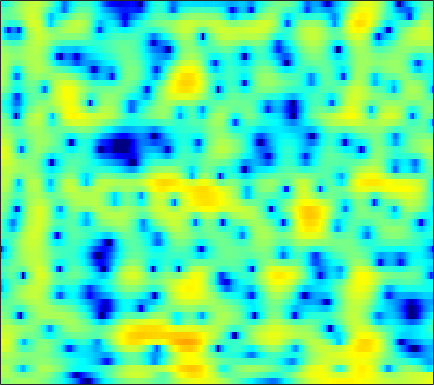

Data behind this chart, as committed beside it:
-0.067375, 0.18968, 0.50056, 0.77271, 0.95239, 1.1551, 1.3152, 1.4103, 1.5, 1.5535, 1.5696, 1.5554, 1.5022, 1.4061, 1.3049, 1.1306, 0.9083, 0.70796, 0.39403, 0.028238, -0.39163, -0.7526, -1.2836, -1.8745
2.134, 2.091, 1.947, 1.712, 1.478, 1.105, 0.689, 0.3734, -0.007575, -0.2885, -0.42, -0.4088, -0.2608, -0.005928, 0.2159, 0.506, 0.7459, 0.8691, 0.9408, 0.8876, 0.6993, 0.4642, 0.01979, -0.5827
2.802, 2.65, 2.263, 1.634, 0.9825, -0.1709, -1.728, -3.233, -5.797, -8.848, -10.48, -9.18, -6.214, -3.669, -2.178, -0.6527, 0.4646, 1.089, 1.676, 2.027, 2.171, 2.157, 1.988, 1.658
1.239, 1.319, 1.309, 1.177, 1.01, 0.7247, 0.3913, 0.1348, -0.1768, -0.4069, -0.5232, -0.5285, -0.4319, -0.2433, -0.07152, 0.1646, 0.3764, 0.5012, 0.6075, 0.6289, 0.5624, 0.4535, 0.2295, -0.08042
2.013, 2.072, 2.051, 1.925, 1.774, 1.516, 1.213, 0.9724, 0.6648, 0.3956, 0.1882, 0.07949, 0.004511, 0.0008077, 0.03085, 0.09145, 0.1464, 0.1687, 0.151, 0.0588, -0.1237, -0.3263, -0.6897, -1.165
4.253, 4.146, 3.852, 3.374, 2.89, 2.074, 1.061, 0.1856, -1.068, -2.294, -3.191, -3.459, -3.211, -2.498, -1.852, -1.028, -0.3498, 0.03575, 0.3755, 0.5182, 0.4598, 0.2862, -0.1227, -0.746
4.945, 4.883, 4.601, 4.064, 3.474, 2.4, 0.9295, -0.4995, -2.985, -6.321, -10.07, -10.84, -8.019, -5.057, -3.427, -1.887, -0.8858, -0.4034, -0.03675, 0.07691, 5.8284e-05, -0.1527, -0.461, -0.8698
3.482, 3.684, 3.749, 3.605, 3.369, 2.899, 2.294, 1.775, 1.057, 0.3996, -0.1305, -0.4071, -0.6176, -0.7074, -0.7637, -0.9076, -1.214, -1.596, -2.338, -3.337, -4.529, -5.415, -6.251, -6.319
2.614, 2.833, 2.951, 2.898, 2.764, 2.494, 2.166, 1.905, 1.566, 1.269, 1.023, 0.8732, 0.6861, 0.4687, 0.2524, -0.1583, -0.7777, -1.433, -2.64, -4.362, -6.798, -9.197, -12.53, -12
1.631, 1.603, 1.373, 0.9272, 0.461, -0.3045, -1.159, -1.775, -2.389, -2.578, -2.304, -1.882, -1.215, -0.5864, -0.1999, 0.1569, 0.3178, 0.3152, 0.1651, -0.1065, -0.4213, -0.6251, -0.764, -0.6946
0.2927, 0.1207, -0.3532, -1.173, -2.065, -3.77, -6.361, -9.325, -16.86, -23.77, -11.33, -7.486, -4.279, -2.159, -0.9992, 0.1331, 0.914, 1.327, 1.695, 1.904, 2, 2.027, 2.031, 2.016
-1.094, -1.065, -1.172, -1.464, -1.8, -2.397, -3.087, -3.567, -3.985, -3.903, -3.257, -2.512, -1.417, -0.3783, 0.3015, 1.043, 1.594, 1.88, 2.11, 2.186, 2.131, 2.014, 1.785, 1.488
-2.78, -2.412, -1.959, -1.559, -1.296, -0.9847, -0.6986, -0.4916, -0.1815, 0.175, 0.5824, 0.9141, 1.359, 1.778, 2.042, 2.306, 2.443, 2.449, 2.316, 2.013, 1.532, 1.054, 0.2644, -0.6564
-6.103, -5.115, -3.839, -2.671, -1.894, -0.9821, -0.2036, 0.3068, 0.9178, 1.466, 1.955, 2.281, 2.662, 2.966, 3.132, 3.248, 3.218, 3.081, 2.722, 2.127, 1.259, 0.3935, -1.104, -3.088
-11.61, -8.975, -6.322, -4.334, -3.163, -1.922, -0.9684, -0.3907, 0.2572, 0.8156, 1.352, 1.743, 2.263, 2.734, 3.038, 3.34, 3.47, 3.438, 3.195, 2.696, 1.919, 1.149, -0.161, -1.806
-9.186, -7.53, -5.607, -4.114, -3.28, -2.55, -2.216, -2.18, -2.318, -2.456, -2.24, -1.698, -0.5697, 0.7215, 1.619, 2.598, 3.276, 3.576, 3.695, 3.517, 3.055, 2.546, 1.694, 0.7043
-5.084, -4.05, -2.912, -2.114, -1.777, -1.744, -2.294, -3.23, -5.547, -10.29, -29.97, -13.94, -5.588, -1.446, 0.5961, 2.464, 3.652, 4.184, 4.493, 4.395, 3.93, 3.352, 2.324, 1.032
-3.616, -2.881, -2.046, -1.407, -1.069, -0.8327, -0.8546, -1.056, -1.444, -1.777, -1.718, -1.237, -0.1114, 1.198, 2.118, 3.12, 3.789, 4.059, 4.102, 3.775, 3.064, 2.256, 0.7616, -1.36
-5.095, -4.509, -3.685, -2.855, -2.262, -1.544, -0.9238, -0.5064, -0.01446, 0.4494, 0.9305, 1.308, 1.821, 2.321, 2.645, 2.973, 3.137, 3.129, 2.922, 2.47, 1.771, 1.079, -0.07971, -1.476
-9.614, -8.572, -6.907, -5.241, -4.098, -2.747, -1.593, -0.8313, 0.04264, 0.7842, 1.416, 1.823, 2.27, 2.615, 2.793, 2.912, 2.88, 2.756, 2.45, 1.99, 1.379, 0.8428, 0.04686, -0.775
-18.61, -13.39, -9.254, -6.458, -4.855, -3.122, -1.715, -0.8306, 0.189, 1.051, 1.761, 2.202, 2.671, 2.987, 3.127, 3.175, 3.054, 2.855, 2.439, 1.866, 1.138, 0.5148, -0.378, -1.28
-6.817, -6.33, -5.352, -4.245, -3.418, -2.353, -1.321, -0.5822, 0.3488, 1.22, 1.99, 2.486, 3.031, 3.405, 3.568, 3.617, 3.465, 3.199, 2.639, 1.823, 0.7483, -0.2457, -1.826, -3.67
-2.577, -2.904, -3.221, -3.399, -3.385, -3.106, -2.495, -1.83, -0.7655, 0.3505, 1.422, 2.141, 2.942, 3.546, 3.849, 4.042, 3.974, 3.743, 3.179, 2.285, 1.028, -0.2125, -2.357, -5.374
-1.835, -2.885, -4.638, -6.804, -8.622, -10.38, -9.543, -7.565, -4.767, -2.397, -0.4573, 0.7445, 2.039, 3.022, 3.561, 4.018, 4.174, 4.106, 3.757, 3.121, 2.192, 1.323, -0.03225, -1.541
-1.541, -2.844, -5.057, -7.905, -10.49, -13.5, -12.72, -10.24, -7.057, -4.393, -2.175, -0.756, 0.8498, 2.121, 2.849, 3.55, 3.949, 4.045, 3.915, 3.514, 2.854, 2.219, 1.231, 0.1713
0.07727, -0.9532, -2.515, -4.3, -5.641, -7.205, -8.229, -8.323, -7.383, -5.49, -3.268, -1.662, 0.2238, 1.751, 2.658, 3.553, 4.105, 4.295, 4.267, 3.928, 3.281, 2.592, 1.373, -0.1426
1.544, 0.6848, -0.8025, -2.681, -4.473, -7.709, -13.04, -22.52, -17.65, -9.06, -4.67, -2.372, -0.05129, 1.649, 2.635, 3.578, 4.146, 4.356, 4.358, 4.037, 3.412, 2.725, 1.464, -0.2616
1.481, 0.8796, -0.1149, -1.328, -2.356, -3.793, -4.98, -5.456, -5.265, -4.183, -2.696, -1.549, -0.153, 1.034, 1.738, 2.436, 2.845, 2.97, 2.902, 2.593, 2.072, 1.563, 0.7873, -0.136
1.439, 1.159, 0.6237, -0.1216, -0.7425, -1.594, -2.289, -2.633, -2.744, -2.369, -1.643, -0.9507, -0.01721, 0.8359, 1.323, 1.766, 1.928, 1.858, 1.516, 0.9492, 0.2169, -0.3634, -0.9931, -1.406
2.371, 2.398, 2.027, 1.239, 0.3615, -1.196, -3.196, -4.752, -5.901, -5.002, -2.935, -1.4, 0.2969, 1.494, 2.083, 2.465, 2.41, 2.074, 1.202, -0.1653, -2.109, -3.907, -6.419, -7.107
2.762, 2.99, 2.817, 2.112, 1.173, -0.6971, -3.589, -6.59, -10.33, -7.521, -3.502, -1.359, 0.6197, 1.834, 2.371, 2.638, 2.424, 1.957, 0.8998, -0.7343, -3.028, -5.298, -8.978, -10.24
2.161, 2.436, 2.511, 2.238, 1.851, 1.145, 0.3571, -0.1633, -0.5374, -0.4787, -0.03914, 0.3894, 0.9013, 1.251, 1.355, 1.256, 0.8618, 0.3763, -0.4925, -1.584, -2.75, -3.579, -4.445, -4.706
2.702, 2.898, 2.983, 2.864, 2.689, 2.354, 1.989, 1.728, 1.445, 1.245, 1.14, 1.097, 1.037, 0.9202, 0.7466, 0.3568, -0.2443, -0.8439, -1.849, -3.098, -4.53, -5.606, -6.898, -7.591
3.936, 3.967, 3.849, 3.583, 3.29, 2.814, 2.284, 1.884, 1.397, 1.035, 0.7912, 0.6796, 0.6024, 0.5054, 0.3633, 0.03365, -0.5315, -1.161, -2.34, -3.982, -6.33, -8.771, -13.71, -23.95
5.098, 4.938, 4.543, 3.939, 3.333, 2.343, 1.151, 0.1865, -1.028, -1.862, -2.038, -1.766, -1.137, -0.501, -0.1336, 0.1171, 0.04645, -0.2306, -0.9358, -1.999, -3.434, -4.736, -6.461, -7.694
5.31, 5.054, 4.496, 3.625, 2.743, 1.171, -1.021, -3.26, -7.706, -15.47, -13.3, -8.222, -4.275, -1.905, -0.7211, 0.2908, 0.8221, 0.9709, 0.9036, 0.5651, 0.04554, -0.4156, -1.043, -1.628
3.974, 3.788, 3.311, 2.577, 1.843, 0.5995, -0.9345, -2.272, -4.122, -5.448, -5.341, -4.41, -2.81, -1.342, -0.4489, 0.4441, 1.026, 1.277, 1.411, 1.336, 1.105, 0.8558, 0.4221, -0.0681
2.289, 2.182, 1.854, 1.372, 0.9248, 0.2583, -0.4164, -0.8829, -1.343, -1.565, -1.472, -1.211, -0.7059, -0.1207, 0.2874, 0.7572, 1.087, 1.224, 1.25, 1.136, 0.888, 0.6362, 0.2394, -0.1934
1.39, 1.187, 0.7839, 0.2403, -0.2017, -0.7651, -1.226, -1.426, -1.475, -1.249, -0.8351, -0.4435, 0.1325, 0.6796, 1.035, 1.386, 1.563, 1.575, 1.412, 1.058, 0.5371, 0.0753, -0.5304, -1.049
1.234, 0.7911, -0.006487, -1.106, -2.083, -3.447, -4.582, -4.931, -4.487, -3.248, -1.791, -0.7456, 0.4799, 1.457, 2.031, 2.535, 2.736, 2.683, 2.316, 1.554, 0.3545, -0.8826, -2.857, -4.821
-0.1475, -0.6479, -1.762, -3.433, -5.257, -8.797, -15.42, -31.66, -14.71, -8.126, -4.41, -2.389, -0.3663, 1.125, 1.972, 2.736, 3.131, 3.165, 2.855, 2.069, 0.7343, -0.7895, -3.762, -8.265
-3.658, -3.818, -4.572, -5.854, -7.058, -8.884, -10.4, -10.86, -10.24, -8.448, -6.272, -4.689, -2.78, -1.208, -0.2885, 0.636, 1.233, 1.474, 1.538, 1.361, 0.9741, 0.6372, 0.1696, -0.03504
-4.652, -4.811, -5.53, -6.869, -8.214, -10.47, -12.88, -14.15, -13.73, -11.29, -8.486, -6.628, -4.554, -2.941, -2.021, -1.087, -0.4878, -0.1905, 0.05705, 0.2283, 0.3884, 0.5771, 0.9273, 1.457
-1.981, -2.519, -3.627, -5.207, -6.796, -9.617, -13.56, -16.87, -16.17, -11.62, -8.124, -6.182, -4.241, -2.892, -2.198, -1.664, -1.537, -1.662, -1.991, -2.287, -2.155, -1.704, -0.5962, 0.7106
1.163, 0.4845, -0.6278, -1.933, -2.977, -4.336, -5.444, -5.928, -5.923, -5.275, -4.227, -3.406, -2.425, -1.727, -1.448, -1.545, -2.227, -3.268, -5.662, -9.939, -14.82, -10.84, -5.16, -1.516
2.63, 1.862, 0.6787, -0.7012, -1.831, -3.296, -4.505, -5.036, -5.032, -4.34, -3.316, -2.497, -1.559, -0.8924, -0.6344, -0.6543, -1.151, -1.85, -3.215, -4.752, -5.389, -4.713, -2.749, -0.7184
3.045, 2.264, 0.8969, -0.9188, -2.689, -5.86, -10.5, -14.66, -12.74, -7.782, -4.515, -2.788, -1.123, -0.01137, 0.5207, 0.9331, 1.024, 0.9374, 0.7104, 0.4636, 0.3347, 0.3856, 0.5988, 0.8914
3.019, 2.462, 1.406, -0.02148, -1.339, -3.455, -5.688, -6.824, -6.477, -4.596, -2.575, -1.289, 0.07883, 1.072, 1.604, 2.056, 2.267, 2.285, 2.163, 1.904, 1.528, 1.199, 0.6709, 0.08348
2.59, 2.301, 1.755, 1.075, 0.5359, -0.1541, -0.6862, -0.8911, -0.8578, -0.4844, 0.1008, 0.5857, 1.21, 1.725, 2.03, 2.267, 2.323, 2.235, 1.94, 1.437, 0.6986, -0.03118, -1.267, -2.797
2.111, 1.894, 1.555, 1.192, 0.9289, 0.6431, 0.4714, 0.4369, 0.5114, 0.7254, 1.038, 1.311, 1.671, 1.981, 2.156, 2.276, 2.232, 2.081, 1.676, 1.021, 0.08502, -0.8634, -2.487, -4.669
1.447, 1.091, 0.6183, 0.2048, -0.04863, -0.2722, -0.3411, -0.2927, -0.07998, 0.2614, 0.7021, 1.069, 1.557, 1.999, 2.252, 2.48, 2.534, 2.445, 2.138, 1.593, 0.7965, 0.03124, -1.232, -2.804
-0.106, -0.8814, -1.869, -2.676, -3.095, -3.4, -3.445, -3.305, -2.855, -2.119, -1.16, -0.3757, 0.6573, 1.567, 2.127, 2.671, 2.979, 3.046, 2.945, 2.633, 2.117, 1.636, 0.8756, 0.02244
-2.948, -4.868, -7.577, -9.616, -10.09, -9.88, -9.772, -9.886, -9.748, -8.089, -5.344, -3.292, -0.9672, 0.7998, 1.812, 2.747, 3.285, 3.468, 3.446, 3.189, 2.765, 2.373, 1.825, 1.326
-3.947, -6.749, -12.44, -20.03, -17.18, -13.22, -12.55, -13.96, -18.65, -14.19, -7.28, -3.903, -0.7312, 1.413, 2.53, 3.487, 3.927, 3.963, 3.641, 2.968, 2.069, 1.32, 0.4419, -0.06231
-1.306, -2.319, -3.63, -4.583, -4.871, -4.879, -4.655, -4.39, -3.703, -2.464, -0.8004, 0.5083, 2.068, 3.293, 3.925, 4.387, 4.372, 4.018, 3.078, 1.507, -0.8389, -3.22, -7.095, -9.181
-1.227, -1.329, -1.438, -1.463, -1.385, -1.158, -0.7777, -0.3973, 0.2303, 0.9805, 1.784, 2.379, 3.083, 3.614, 3.844, 3.882, 3.549, 3.02, 1.899, 0.2088, -2.2, -4.512, -8.005, -9.964
-2.94, -2.635, -2.228, -1.759, -1.386, -0.8116, -0.1945, 0.2926, 0.9356, 1.567, 2.164, 2.571, 3.034, 3.351, 3.476, 3.439, 3.158, 2.775, 2.006, 0.9604, -0.3298, -1.373, -2.783, -4.082
-5.945, -5.597, -4.837, -3.839, -3.034, -1.998, -1.062, -0.4333, 0.335, 1.021, 1.65, 2.08, 2.586, 2.984, 3.201, 3.35, 3.319, 3.164, 2.773, 2.186, 1.424, 0.7354, -0.3192, -1.544
